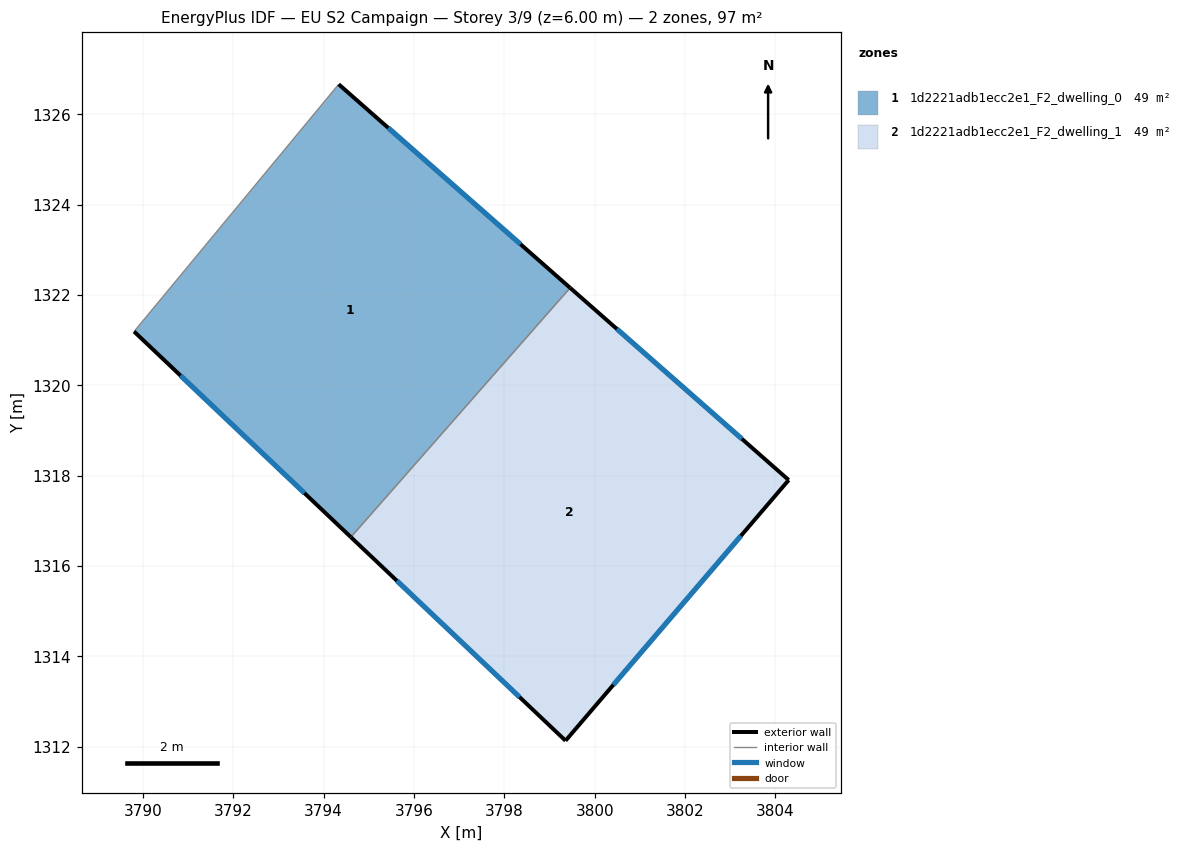
=== STOREY PLAN SPEC (per zone: floor XY polygon, exterior-wall plan segments, windows/doors) ===
zone 1: 1d2221adb1ecc2e1_F2_dwelling_0  (48.5 m²)
  floor: (3799.46, 1322.16) (3794.60, 1316.64) (3789.80, 1321.19) (3794.33, 1326.66)
  exterior wall: (3799.46, 1322.16) – (3794.33, 1326.66)  [6.8 m]
    window: (3798.36, 1323.12) – (3795.43, 1325.70)  [6.7 m²]
  exterior wall: (3789.80, 1321.19) – (3794.60, 1316.64)  [6.6 m]
    window: (3790.83, 1320.21) – (3793.58, 1317.61)  [6.5 m²]
  interior walls: 2
zone 2: 1d2221adb1ecc2e1_F2_dwelling_1  (48.5 m²)
  floor: (3804.30, 1317.90) (3799.36, 1312.13) (3794.60, 1316.64) (3799.46, 1322.16)
  exterior wall: (3804.30, 1317.90) – (3799.46, 1322.16)  [6.4 m]
    window: (3803.26, 1318.81) – (3800.49, 1321.24)  [6.3 m²]
  exterior wall: (3799.36, 1312.13) – (3804.30, 1317.90)  [7.6 m]
    window: (3800.41, 1313.37) – (3803.24, 1316.67)  [7.4 m²]
  exterior wall: (3794.60, 1316.64) – (3799.36, 1312.13)  [6.5 m]
    window: (3795.62, 1315.67) – (3798.34, 1313.10)  [6.4 m²]
  interior walls: 1

=== DERIVED (storey summary) ===
Building: EU S2 Campaign
Storey: 3 of 9  (floor level z = 6.00 m)
Storey gross floor area: 97.0 m²
Zones on this storey: 2
  - 1d2221adb1ecc2e1_F2_dwelling_0: floor 48.5 m²; exterior wall 13.4 m (40.3 m²); 2 window(s) 13.2 m²; WWR 32.7%
  - 1d2221adb1ecc2e1_F2_dwelling_1: floor 48.5 m²; exterior wall 20.6 m (61.8 m²); 3 window(s) 20.2 m²; WWR 32.7%
Zone adjacency (shared interzone walls):
  - 1d2221adb1ecc2e1_F2_dwelling_0 ↔ 1d2221adb1ecc2e1_F2_dwelling_1